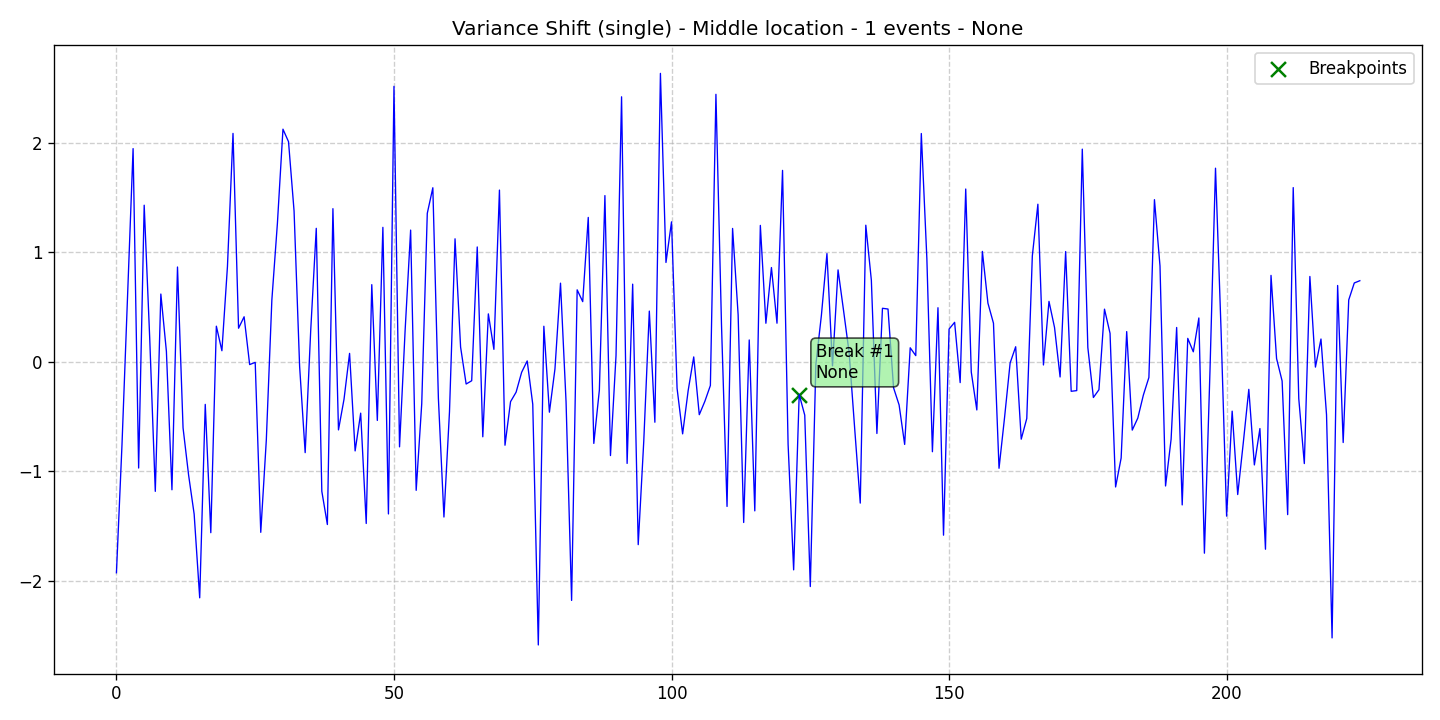

Source data for this figure (header and first rows):
data, stationary, det_lin_up, det_lin_down, det_quad, det_cubic, det_exp, det_damped, stoc_trend, volatility, single_seas, multiple_seas, point_anom_single, point_anom_multi, collect_anom, context_anom, mean_shift, var_shift, trend_shift, date, is_break, is_anomaly, is_multi, location_beginning
-1.924, 0, 0, 0, 0, 0, 0, 0, 0, 0, 0, 0, 0, 0, 0, 0, 0, 1, 0, 2020-01-01, 0, 0, 0, 0
-0.7567, 0, 0, 0, 0, 0, 0, 0, 0, 0, 0, 0, 0, 0, 0, 0, 0, 1, 0, 2020-01-02, 0, 0, 0, 0
0.5974, 0, 0, 0, 0, 0, 0, 0, 0, 0, 0, 0, 0, 0, 0, 0, 0, 1, 0, 2020-01-03, 0, 0, 0, 0
1.946, 0, 0, 0, 0, 0, 0, 0, 0, 0, 0, 0, 0, 0, 0, 0, 0, 1, 0, 2020-01-04, 0, 0, 0, 0
-0.9688, 0, 0, 0, 0, 0, 0, 0, 0, 0, 0, 0, 0, 0, 0, 0, 0, 1, 0, 2020-01-05, 0, 0, 0, 0
1.429, 0, 0, 0, 0, 0, 0, 0, 0, 0, 0, 0, 0, 0, 0, 0, 0, 1, 0, 2020-01-06, 0, 0, 0, 0
0.2092, 0, 0, 0, 0, 0, 0, 0, 0, 0, 0, 0, 0, 0, 0, 0, 0, 1, 0, 2020-01-07, 0, 0, 0, 0
-1.182, 0, 0, 0, 0, 0, 0, 0, 0, 0, 0, 0, 0, 0, 0, 0, 0, 1, 0, 2020-01-08, 0, 0, 0, 0
0.6187, 0, 0, 0, 0, 0, 0, 0, 0, 0, 0, 0, 0, 0, 0, 0, 0, 1, 0, 2020-01-09, 0, 0, 0, 0
0.09587, 0, 0, 0, 0, 0, 0, 0, 0, 0, 0, 0, 0, 0, 0, 0, 0, 1, 0, 2020-01-10, 0, 0, 0, 0
-1.167, 0, 0, 0, 0, 0, 0, 0, 0, 0, 0, 0, 0, 0, 0, 0, 0, 1, 0, 2020-01-11, 0, 0, 0, 0
0.8653, 0, 0, 0, 0, 0, 0, 0, 0, 0, 0, 0, 0, 0, 0, 0, 0, 1, 0, 2020-01-12, 0, 0, 0, 0
-0.602, 0, 0, 0, 0, 0, 0, 0, 0, 0, 0, 0, 0, 0, 0, 0, 0, 1, 0, 2020-01-13, 0, 0, 0, 0
-1.033, 0, 0, 0, 0, 0, 0, 0, 0, 0, 0, 0, 0, 0, 0, 0, 0, 1, 0, 2020-01-14, 0, 0, 0, 0
-1.389, 0, 0, 0, 0, 0, 0, 0, 0, 0, 0, 0, 0, 0, 0, 0, 0, 1, 0, 2020-01-15, 0, 0, 0, 0
-2.153, 0, 0, 0, 0, 0, 0, 0, 0, 0, 0, 0, 0, 0, 0, 0, 0, 1, 0, 2020-01-16, 0, 0, 0, 0
-0.3881, 0, 0, 0, 0, 0, 0, 0, 0, 0, 0, 0, 0, 0, 0, 0, 0, 1, 0, 2020-01-17, 0, 0, 0, 0
-1.559, 0, 0, 0, 0, 0, 0, 0, 0, 0, 0, 0, 0, 0, 0, 0, 0, 1, 0, 2020-01-18, 0, 0, 0, 0
0.3254, 0, 0, 0, 0, 0, 0, 0, 0, 0, 0, 0, 0, 0, 0, 0, 0, 1, 0, 2020-01-19, 0, 0, 0, 0
0.1014, 0, 0, 0, 0, 0, 0, 0, 0, 0, 0, 0, 0, 0, 0, 0, 0, 1, 0, 2020-01-20, 0, 0, 0, 0
0.8709, 0, 0, 0, 0, 0, 0, 0, 0, 0, 0, 0, 0, 0, 0, 0, 0, 1, 0, 2020-01-21, 0, 0, 0, 0
2.084, 0, 0, 0, 0, 0, 0, 0, 0, 0, 0, 0, 0, 0, 0, 0, 0, 1, 0, 2020-01-22, 0, 0, 0, 0
0.3068, 0, 0, 0, 0, 0, 0, 0, 0, 0, 0, 0, 0, 0, 0, 0, 0, 1, 0, 2020-01-23, 0, 0, 0, 0
0.4113, 0, 0, 0, 0, 0, 0, 0, 0, 0, 0, 0, 0, 0, 0, 0, 0, 1, 0, 2020-01-24, 0, 0, 0, 0
-0.02489, 0, 0, 0, 0, 0, 0, 0, 0, 0, 0, 0, 0, 0, 0, 0, 0, 1, 0, 2020-01-25, 0, 0, 0, 0
-0.004884, 0, 0, 0, 0, 0, 0, 0, 0, 0, 0, 0, 0, 0, 0, 0, 0, 1, 0, 2020-01-26, 0, 0, 0, 0
-1.555, 0, 0, 0, 0, 0, 0, 0, 0, 0, 0, 0, 0, 0, 0, 0, 0, 1, 0, 2020-01-27, 0, 0, 0, 0
-0.7142, 0, 0, 0, 0, 0, 0, 0, 0, 0, 0, 0, 0, 0, 0, 0, 0, 1, 0, 2020-01-28, 0, 0, 0, 0
0.5651, 0, 0, 0, 0, 0, 0, 0, 0, 0, 0, 0, 0, 0, 0, 0, 0, 1, 0, 2020-01-29, 0, 0, 0, 0
1.265, 0, 0, 0, 0, 0, 0, 0, 0, 0, 0, 0, 0, 0, 0, 0, 0, 1, 0, 2020-01-30, 0, 0, 0, 0
2.123, 0, 0, 0, 0, 0, 0, 0, 0, 0, 0, 0, 0, 0, 0, 0, 0, 1, 0, 2020-01-31, 0, 0, 0, 0
2.009, 0, 0, 0, 0, 0, 0, 0, 0, 0, 0, 0, 0, 0, 0, 0, 0, 1, 0, 2020-02-01, 0, 0, 0, 0
1.376, 0, 0, 0, 0, 0, 0, 0, 0, 0, 0, 0, 0, 0, 0, 0, 0, 1, 0, 2020-02-02, 0, 0, 0, 0
-0.04092, 0, 0, 0, 0, 0, 0, 0, 0, 0, 0, 0, 0, 0, 0, 0, 0, 1, 0, 2020-02-03, 0, 0, 0, 0
-0.8283, 0, 0, 0, 0, 0, 0, 0, 0, 0, 0, 0, 0, 0, 0, 0, 0, 1, 0, 2020-02-04, 0, 0, 0, 0
0.287, 0, 0, 0, 0, 0, 0, 0, 0, 0, 0, 0, 0, 0, 0, 0, 0, 1, 0, 2020-02-05, 0, 0, 0, 0
1.218, 0, 0, 0, 0, 0, 0, 0, 0, 0, 0, 0, 0, 0, 0, 0, 0, 1, 0, 2020-02-06, 0, 0, 0, 0
-1.181, 0, 0, 0, 0, 0, 0, 0, 0, 0, 0, 0, 0, 0, 0, 0, 0, 1, 0, 2020-02-07, 0, 0, 0, 0
-1.484, 0, 0, 0, 0, 0, 0, 0, 0, 0, 0, 0, 0, 0, 0, 0, 0, 1, 0, 2020-02-08, 0, 0, 0, 0
1.398, 0, 0, 0, 0, 0, 0, 0, 0, 0, 0, 0, 0, 0, 0, 0, 0, 1, 0, 2020-02-09, 0, 0, 0, 0
-0.6208, 0, 0, 0, 0, 0, 0, 0, 0, 0, 0, 0, 0, 0, 0, 0, 0, 1, 0, 2020-02-10, 0, 0, 0, 0
-0.3409, 0, 0, 0, 0, 0, 0, 0, 0, 0, 0, 0, 0, 0, 0, 0, 0, 1, 0, 2020-02-11, 0, 0, 0, 0
0.07731, 0, 0, 0, 0, 0, 0, 0, 0, 0, 0, 0, 0, 0, 0, 0, 0, 1, 0, 2020-02-12, 0, 0, 0, 0
-0.8126, 0, 0, 0, 0, 0, 0, 0, 0, 0, 0, 0, 0, 0, 0, 0, 0, 1, 0, 2020-02-13, 0, 0, 0, 0
-0.4681, 0, 0, 0, 0, 0, 0, 0, 0, 0, 0, 0, 0, 0, 0, 0, 0, 1, 0, 2020-02-14, 0, 0, 0, 0
-1.475, 0, 0, 0, 0, 0, 0, 0, 0, 0, 0, 0, 0, 0, 0, 0, 0, 1, 0, 2020-02-15, 0, 0, 0, 0
0.7044, 0, 0, 0, 0, 0, 0, 0, 0, 0, 0, 0, 0, 0, 0, 0, 0, 1, 0, 2020-02-16, 0, 0, 0, 0
-0.5345, 0, 0, 0, 0, 0, 0, 0, 0, 0, 0, 0, 0, 0, 0, 0, 0, 1, 0, 2020-02-17, 0, 0, 0, 0
1.227, 0, 0, 0, 0, 0, 0, 0, 0, 0, 0, 0, 0, 0, 0, 0, 0, 1, 0, 2020-02-18, 0, 0, 0, 0
-1.388, 0, 0, 0, 0, 0, 0, 0, 0, 0, 0, 0, 0, 0, 0, 0, 0, 1, 0, 2020-02-19, 0, 0, 0, 0
2.514, 0, 0, 0, 0, 0, 0, 0, 0, 0, 0, 0, 0, 0, 0, 0, 0, 1, 0, 2020-02-20, 0, 0, 0, 0
-0.7755, 0, 0, 0, 0, 0, 0, 0, 0, 0, 0, 0, 0, 0, 0, 0, 0, 1, 0, 2020-02-21, 0, 0, 0, 0
0.2804, 0, 0, 0, 0, 0, 0, 0, 0, 0, 0, 0, 0, 0, 0, 0, 0, 1, 0, 2020-02-22, 0, 0, 0, 0
1.202, 0, 0, 0, 0, 0, 0, 0, 0, 0, 0, 0, 0, 0, 0, 0, 0, 1, 0, 2020-02-23, 0, 0, 0, 0
-1.172, 0, 0, 0, 0, 0, 0, 0, 0, 0, 0, 0, 0, 0, 0, 0, 0, 1, 0, 2020-02-24, 0, 0, 0, 0
-0.3827, 0, 0, 0, 0, 0, 0, 0, 0, 0, 0, 0, 0, 0, 0, 0, 0, 1, 0, 2020-02-25, 0, 0, 0, 0
1.355, 0, 0, 0, 0, 0, 0, 0, 0, 0, 0, 0, 0, 0, 0, 0, 0, 1, 0, 2020-02-26, 0, 0, 0, 0
1.589, 0, 0, 0, 0, 0, 0, 0, 0, 0, 0, 0, 0, 0, 0, 0, 0, 1, 0, 2020-02-27, 0, 0, 0, 0
-0.3319, 0, 0, 0, 0, 0, 0, 0, 0, 0, 0, 0, 0, 0, 0, 0, 0, 1, 0, 2020-02-28, 0, 0, 0, 0
-1.416, 0, 0, 0, 0, 0, 0, 0, 0, 0, 0, 0, 0, 0, 0, 0, 0, 1, 0, 2020-02-29, 0, 0, 0, 0
... 165 more rows
